Labelled photos from "image-classification-computer-vision", an image-classification folder in luismiguuel/image-classification-computer-vision. The possible labels are: asphalt, belgian blocks, off-road.

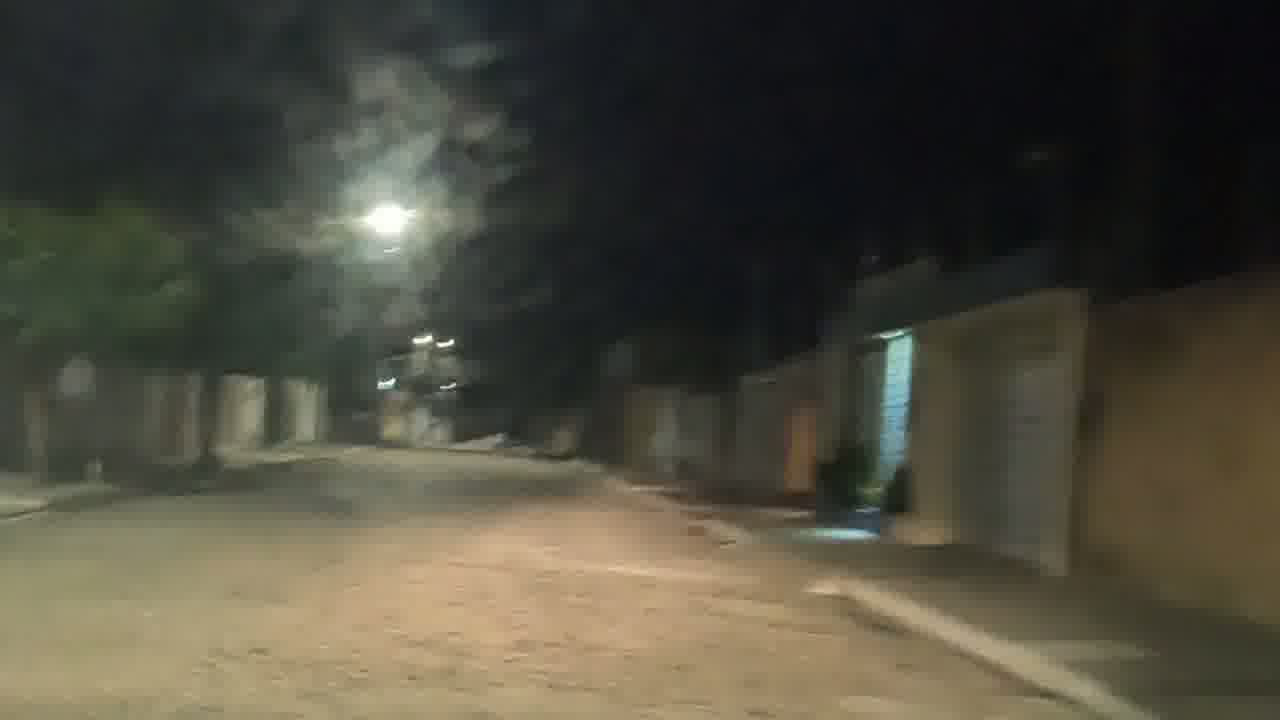
Label: belgian blocks

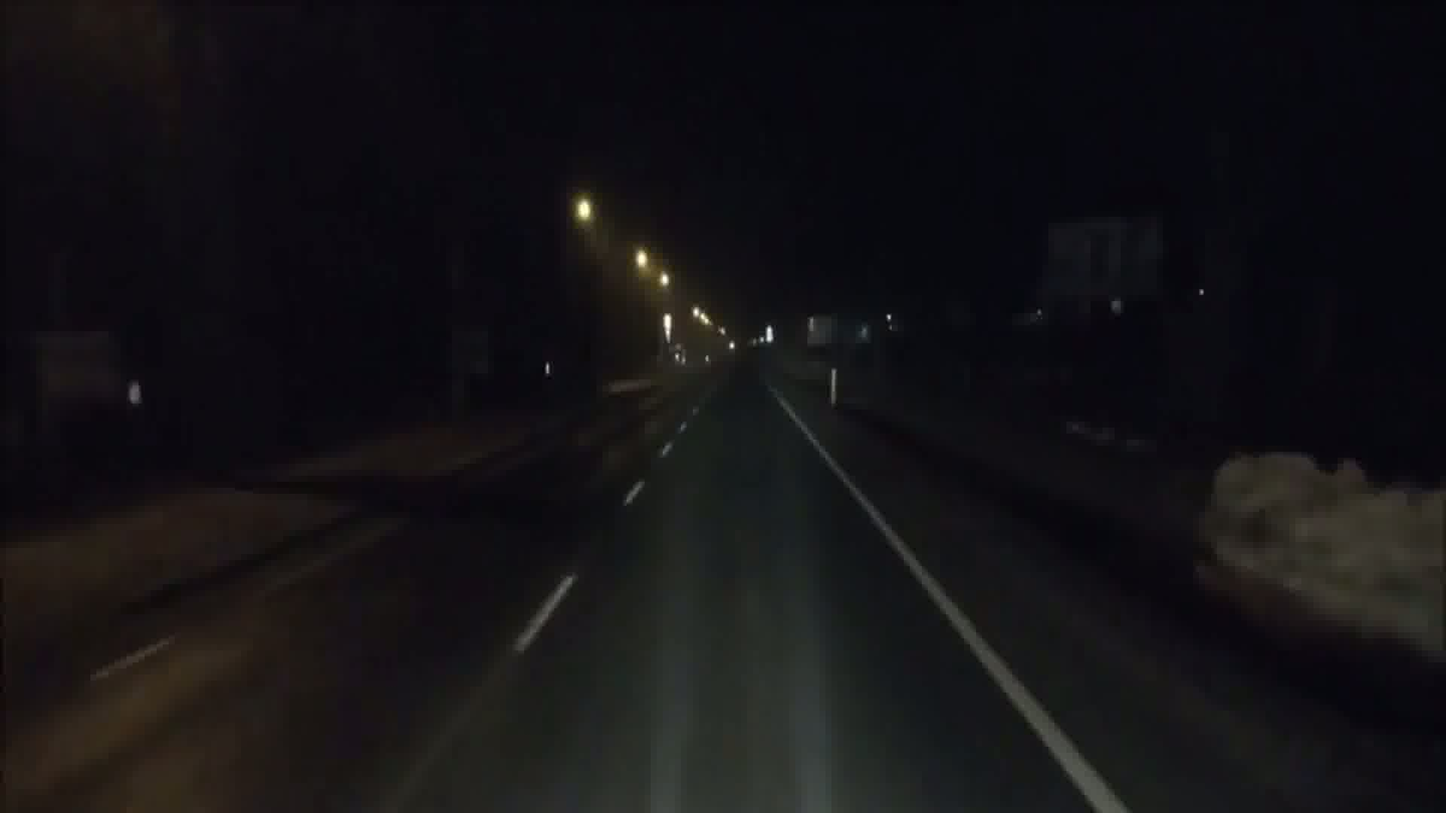
Label: asphalt

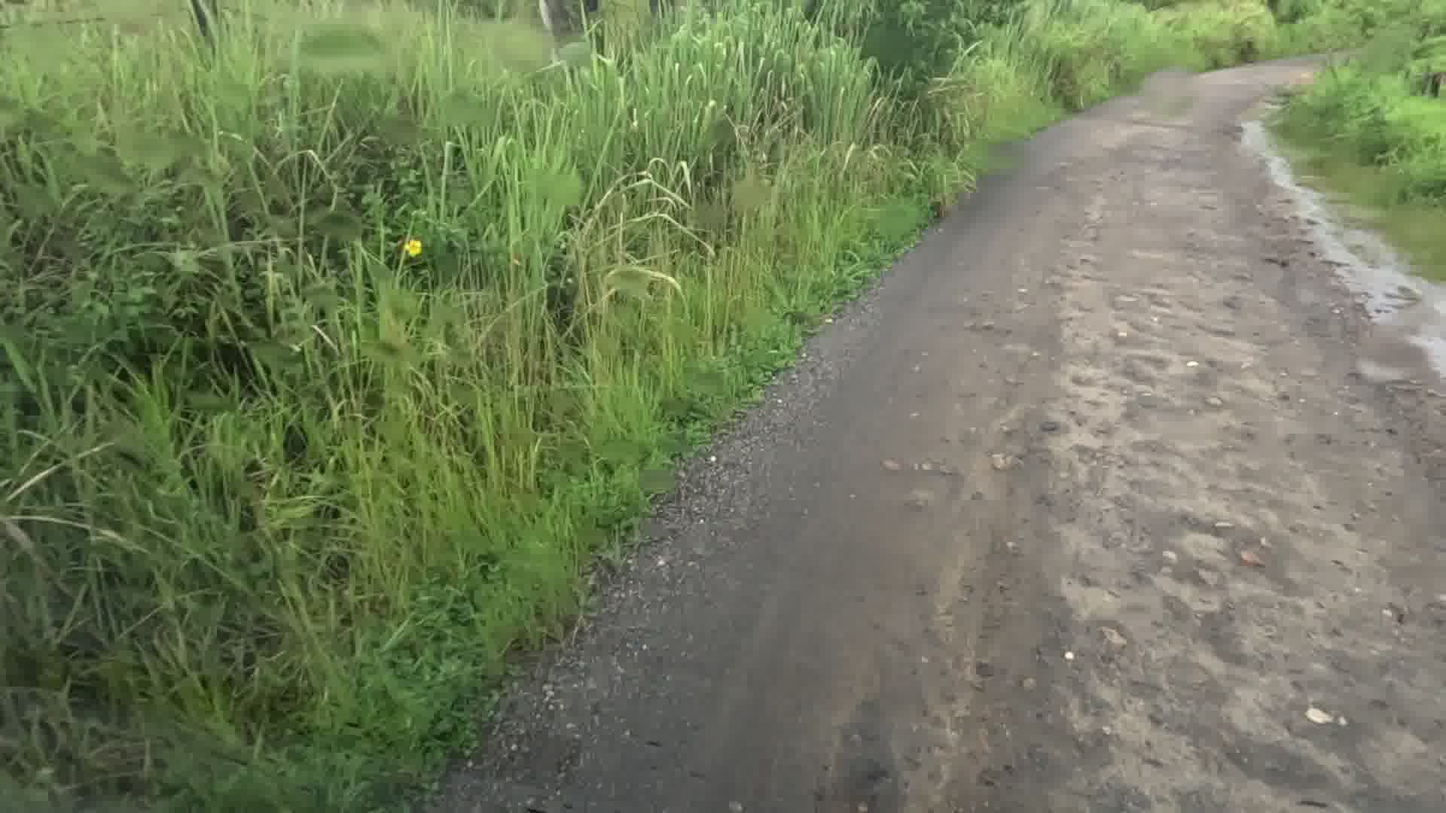
Label: off-road

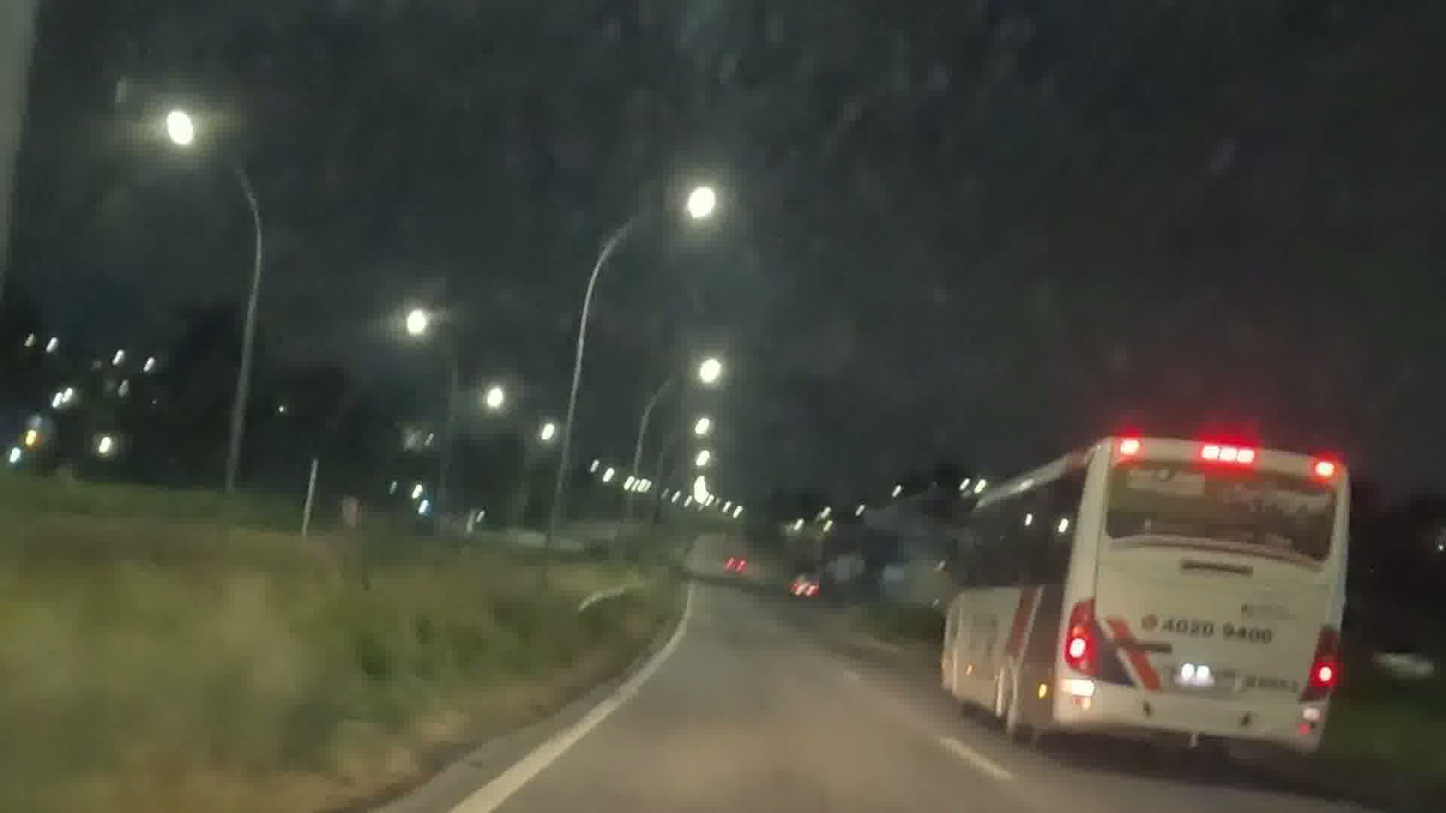
Label: asphalt

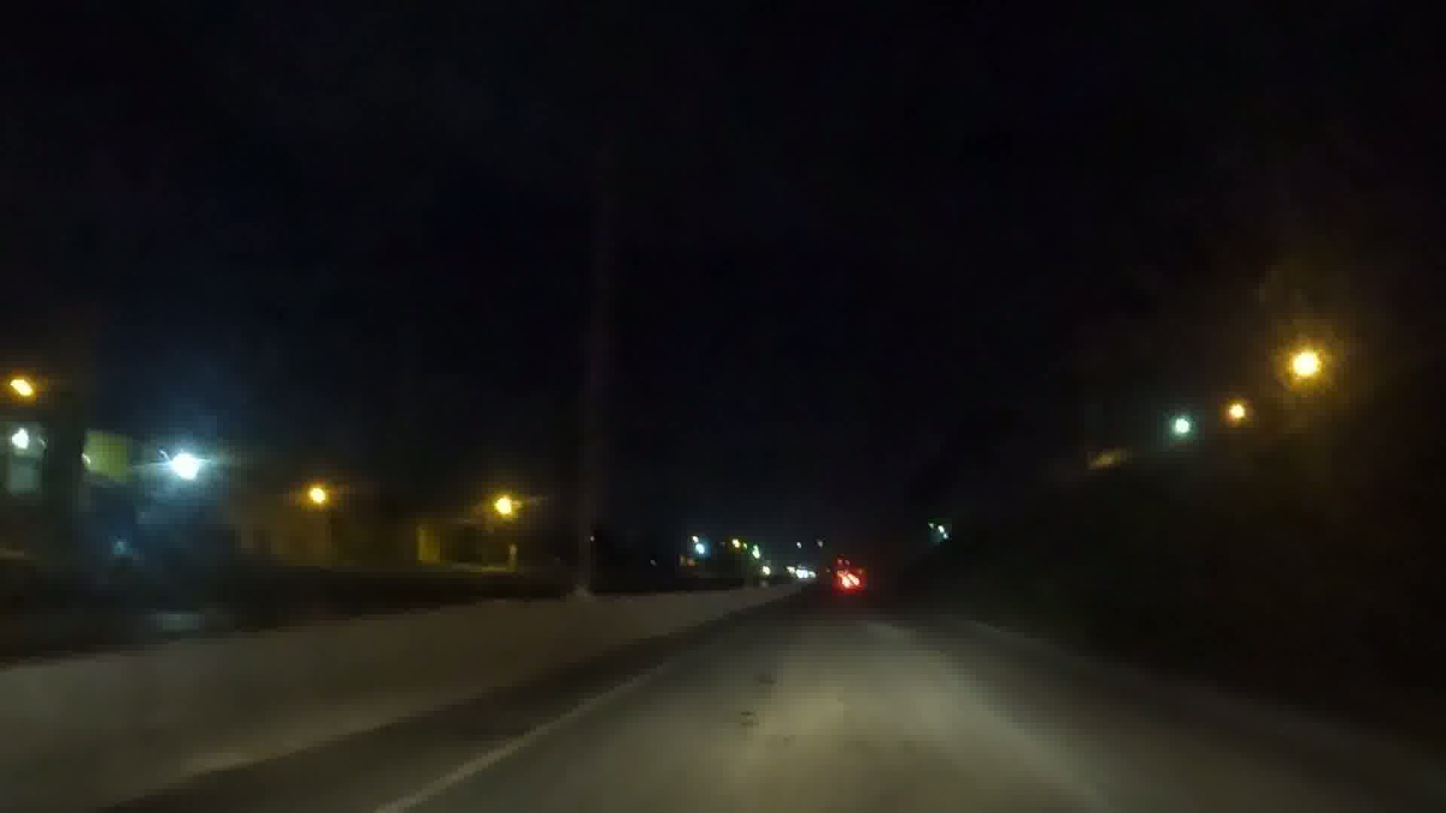
Label: asphalt

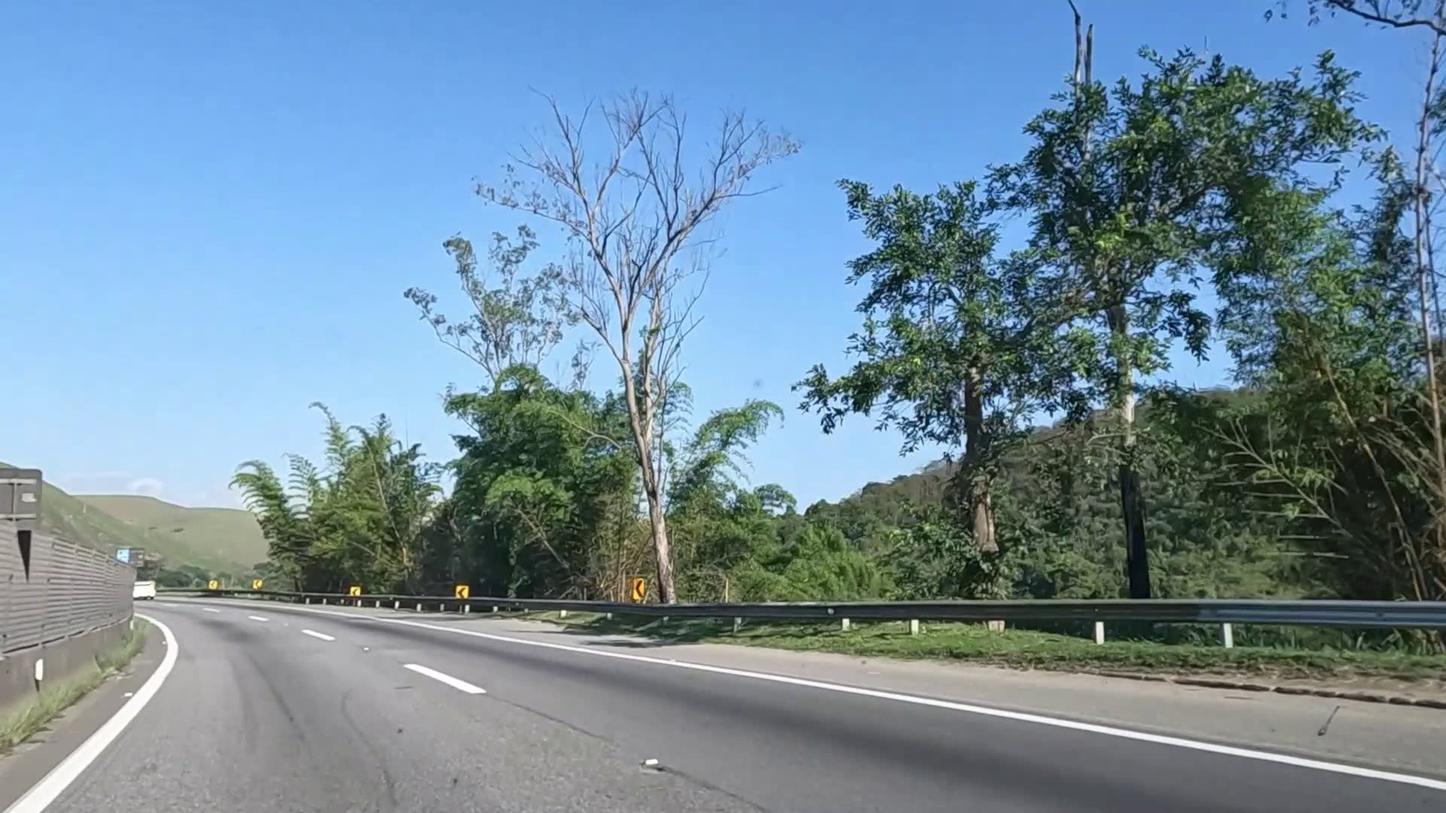
Label: asphalt
